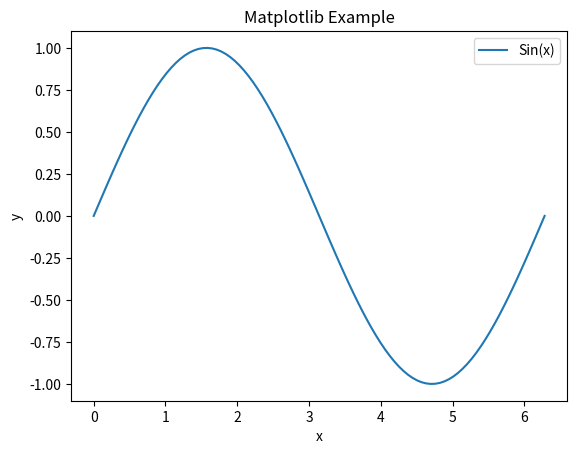

Write the Python code that produced this figure.
import matplotlib.pyplot as plt
import numpy as np

# Generate some example data
x = np.linspace(0, 2 * np.pi, 100)
y = np.sin(x)

# Create a plot
plt.plot(x, y, label='Sin(x)')
plt.title('Matplotlib Example')
plt.xlabel('x')
plt.ylabel('y')
plt.legend()

# Show the plot
plt.show()
plt.savefig('plot.png')
